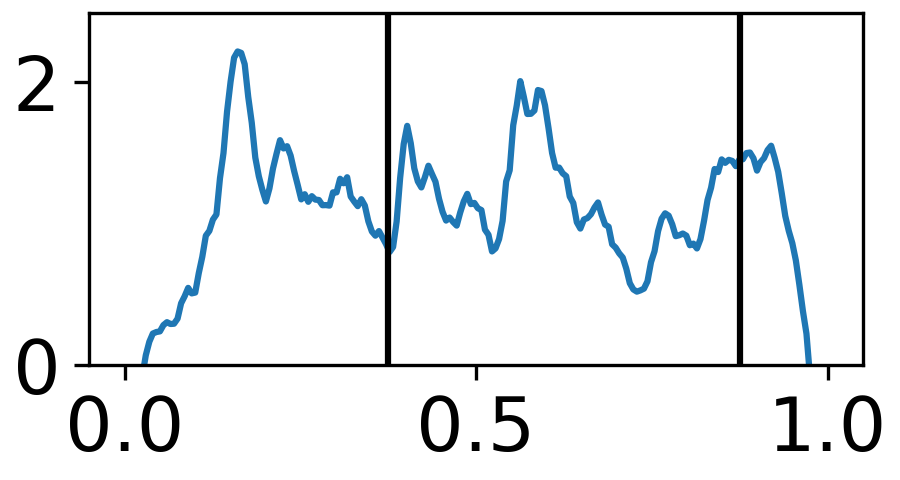

The file beside this chart, header and first rows:
0.0, -1.4020094915943524
0.003344, -0.9692
0.006689, -0.6634
0.01003, -0.3942
0.01338, -0.08871
0.01672, 0.1051
0.02007, 0.2513
0.02341, 0.3251
0.02676, 0.3475
0.0301, 0.4679
0.03344, 0.5115
0.03679, 0.4687
0.04013, 0.5166
0.04348, 0.5165
0.04682, 0.5281
0.05017, 0.4798
0.05351, 0.5743
0.05686, 0.5907
0.0602, 0.6425
0.06355, 0.59
0.06689, 0.6072
0.07023, 0.5724
0.07358, 0.6139
0.07692, 0.5576
0.08027, 0.5831
0.08361, 0.6318
0.08696, 0.6874
0.0903, 0.7179
0.09365, 0.7425
0.09699, 0.7109
0.1003, 0.6972
0.1037, 0.7029
0.107, 0.8463
0.1104, 0.8406
0.1137, 1.02
0.1171, 1.066
0.1204, 1.082
0.1237, 1.035
0.1271, 1.158
0.1304, 1.11
0.1338, 1.169
0.1371, 1.294
0.1405, 1.243
0.1438, 1.222
0.1472, 1.424
0.1505, 1.509
0.1538, 1.613
0.1572, 1.77
0.1605, 1.826
0.1639, 1.828
0.1672, 1.947
0.1706, 1.92
0.1739, 2.036
0.1773, 2.069
0.1806, 2.042
0.1839, 1.884
0.1873, 1.61
0.1906, 1.482
0.194, 1.601
0.1973, 1.451
0.2007, 1.532
... 239 more rows
